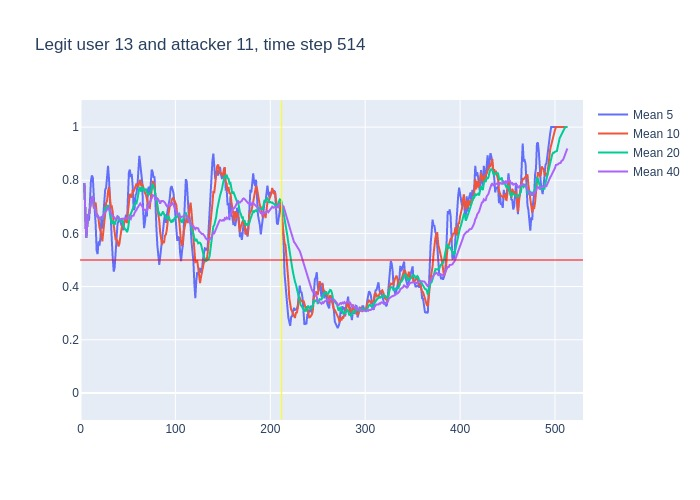

Source data for this figure (header and first rows):
, time, confidence, avg_5_conf, avg_10_conf, avg_20_conf, avg_40_conf, real_user, predicted, user_count
0, 3, 0.79, , , , , 13, 13, 16
1, 4, 0.46, 0.79, 0.79, 0.79, 0.79, 13, 13, 16
2, 5, 0.5, 0.625, 0.625, 0.625, 0.625, 13, 13, 16
3, 6, 0.75, 0.5833, 0.5833, 0.5833, 0.5833, 13, 13, 16
4, 7, 0.85, 0.625, 0.625, 0.625, 0.625, 13, 13, 16
5, 8, 0.68, 0.67, 0.67, 0.67, 0.67, 13, 13, 16
6, 9, 0.88, 0.648, 0.6717, 0.6717, 0.6717, 13, 13, 16
7, 10, 0.83, 0.732, 0.7014, 0.7014, 0.7014, 13, 13, 16
8, 11, 0.85, 0.798, 0.7175, 0.7175, 0.7175, 13, 13, 16
9, 12, 0.81, 0.818, 0.7322, 0.7322, 0.7322, 13, 13, 16
10, 13, 0.33, 0.81, 0.74, 0.74, 0.74, 13, 13, 16
11, 14, 0.64, 0.74, 0.694, 0.7027, 0.7027, 13, 13, 16
12, 15, 0.54, 0.692, 0.712, 0.6975, 0.6975, 13, 13, 16
13, 16, 0.36, 0.634, 0.716, 0.6854, 0.6854, 13, 13, 16
14, 17, 0.74, 0.536, 0.677, 0.6621, 0.6621, 13, 13, 16
15, 18, 0.57, 0.522, 0.666, 0.6673, 0.6673, 13, 13, 16
16, 19, 0.56, 0.57, 0.655, 0.6613, 0.6613, 13, 13, 16
17, 20, 0.69, 0.554, 0.623, 0.6553, 0.6553, 13, 13, 16
18, 21, 0.73, 0.584, 0.609, 0.6572, 0.6572, 13, 13, 16
19, 22, 0.54, 0.658, 0.597, 0.6611, 0.6611, 13, 13, 16
20, 23, 0.79, 0.618, 0.57, 0.655, 0.655, 13, 13, 16
21, 24, 0.95, 0.662, 0.616, 0.655, 0.6614, 13, 13, 16
22, 25, 0.81, 0.74, 0.647, 0.6795, 0.6745, 13, 13, 16
23, 26, 0.77, 0.764, 0.674, 0.695, 0.6804, 13, 13, 16
24, 27, 0.82, 0.772, 0.715, 0.696, 0.6842, 13, 13, 16
25, 28, 0.92, 0.828, 0.723, 0.6945, 0.6896, 13, 13, 16
26, 29, 0.72, 0.854, 0.758, 0.7065, 0.6985, 13, 13, 16
27, 30, 0.32, 0.808, 0.774, 0.6985, 0.6993, 13, 13, 16
28, 31, 0.35, 0.71, 0.737, 0.673, 0.6857, 13, 13, 16
29, 32, 0.56, 0.626, 0.699, 0.648, 0.6741, 13, 13, 16
30, 33, 0.58, 0.574, 0.701, 0.6355, 0.6703, 13, 13, 16
31, 34, 0.47, 0.506, 0.68, 0.648, 0.6674, 13, 13, 16
32, 35, 0.4, 0.456, 0.632, 0.6395, 0.6613, 13, 13, 16
33, 36, 0.63, 0.472, 0.591, 0.6325, 0.6533, 13, 13, 16
34, 37, 0.82, 0.528, 0.577, 0.646, 0.6526, 13, 13, 16
35, 38, 0.86, 0.58, 0.577, 0.65, 0.6574, 13, 13, 16
36, 39, 0.52, 0.636, 0.571, 0.6645, 0.6631, 13, 13, 16
37, 40, 0.42, 0.646, 0.551, 0.6625, 0.6592, 13, 13, 16
38, 41, 0.62, 0.65, 0.561, 0.649, 0.6529, 13, 13, 16
39, 42, 0.74, 0.648, 0.588, 0.6435, 0.6521, 13, 13, 16
40, 43, 0.86, 0.632, 0.606, 0.6535, 0.6542, 13, 13, 16
41, 44, 0.42, 0.632, 0.634, 0.657, 0.656, 13, 13, 16
42, 45, 0.55, 0.612, 0.629, 0.6305, 0.655, 13, 13, 16
43, 46, 0.72, 0.638, 0.644, 0.6175, 0.6562, 13, 13, 16
44, 47, 0.8, 0.658, 0.653, 0.615, 0.6555, 13, 13, 16
45, 48, 0.74, 0.67, 0.651, 0.614, 0.6542, 13, 13, 16
46, 49, 0.93, 0.646, 0.639, 0.605, 0.6558, 13, 13, 16
47, 50, 0.96, 0.748, 0.68, 0.6155, 0.657, 13, 13, 16
48, 51, 0.77, 0.83, 0.734, 0.6475, 0.6602, 13, 13, 16
49, 52, 0.66, 0.84, 0.749, 0.6685, 0.6583, 13, 13, 16
50, 53, 0.8, 0.812, 0.741, 0.6735, 0.6545, 13, 13, 16
51, 54, 0.7, 0.824, 0.735, 0.6845, 0.6663, 13, 13, 16
52, 55, 0.51, 0.778, 0.763, 0.696, 0.6678, 13, 13, 16
53, 56, 0.8, 0.688, 0.759, 0.7015, 0.667, 13, 13, 16
54, 57, 0.91, 0.694, 0.767, 0.71, 0.678, 13, 13, 16
55, 58, 0.83, 0.744, 0.778, 0.7145, 0.6823, 13, 13, 16
56, 59, 0.85, 0.75, 0.787, 0.713, 0.6887, 13, 13, 16
57, 60, 0.94, 0.78, 0.779, 0.7295, 0.696, 13, 13, 16
58, 61, 0.93, 0.866, 0.777, 0.7555, 0.7023, 13, 13, 16
59, 62, 0.75, 0.892, 0.793, 0.771, 0.7072, 13, 13, 16
... 451 more rows
